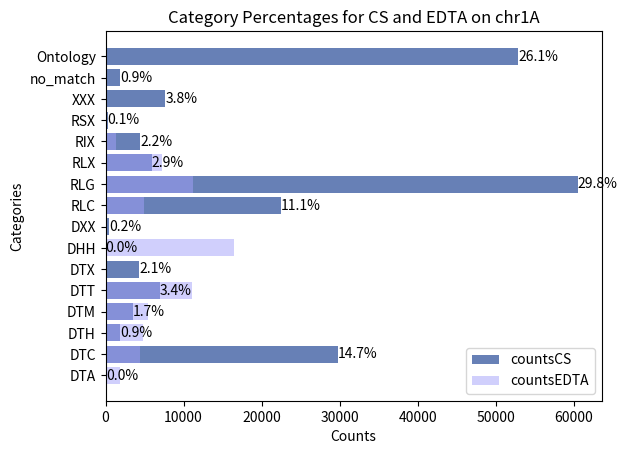

Reproduce this figure in Python.
import matplotlib.pyplot as plt
import numpy as np

# 提供数据
categories = ['DTA', 'DTC', 'DTH', 'DTM', 'DTT', 'DTX', 'DHH', 'DXX', 'RLC', 'RLG', 'RLX', 'RIX', 'RSX', 'XXX', 'no_match', 'Ontology']
countsCS = [53, 29750, 1861, 3457, 6945, 4331, 27, 482, 22463, 60531, 5918, 4437, 271, 7655, 1832, 52847]
countsEDTA = [1854, 4400, 4777, 5392, 11134, 0, 16490, 0, 4947, 11215, 7257, 1306, 0, 0, 0, 0]

index = np.arange(len(categories))
width = 0.8

# 计算百分比
total_counts1 = sum(countsCS)
percentages1 = [count / total_counts1 * 100 for count in countsCS]

total_counts2 = sum(countsEDTA)
percentages2 = [count / total_counts2 * 100 for count in countsEDTA]

# 创建水平条形图
fig, ax = plt.subplots()

# 绘制条形图
bars1 = ax.barh(index, countsCS, width, label='countsCS', color='#6780B6')
bars2 = ax.barh(index, countsEDTA, width, label='countsEDTA', color='#A3A1FB', alpha=0.5)

# 添加标签，显示百分比
for bar, count, percent in zip(bars1, countsCS, percentages1):
    ax.text(bar.get_width(), bar.get_y() + bar.get_height()/2, f'{percent:.1f}%', ha='left', va='center', fontsize=10)

# 添加标题和标签
ax.set_title('Category Percentages for CS and EDTA on chr1A')
ax.set_xlabel('Counts')
ax.set_ylabel('Categories')

# 设置y轴的刻度标签
ax.set_yticks(index)
ax.set_yticklabels(categories)

ax.legend()

# 显示图表
plt.show()